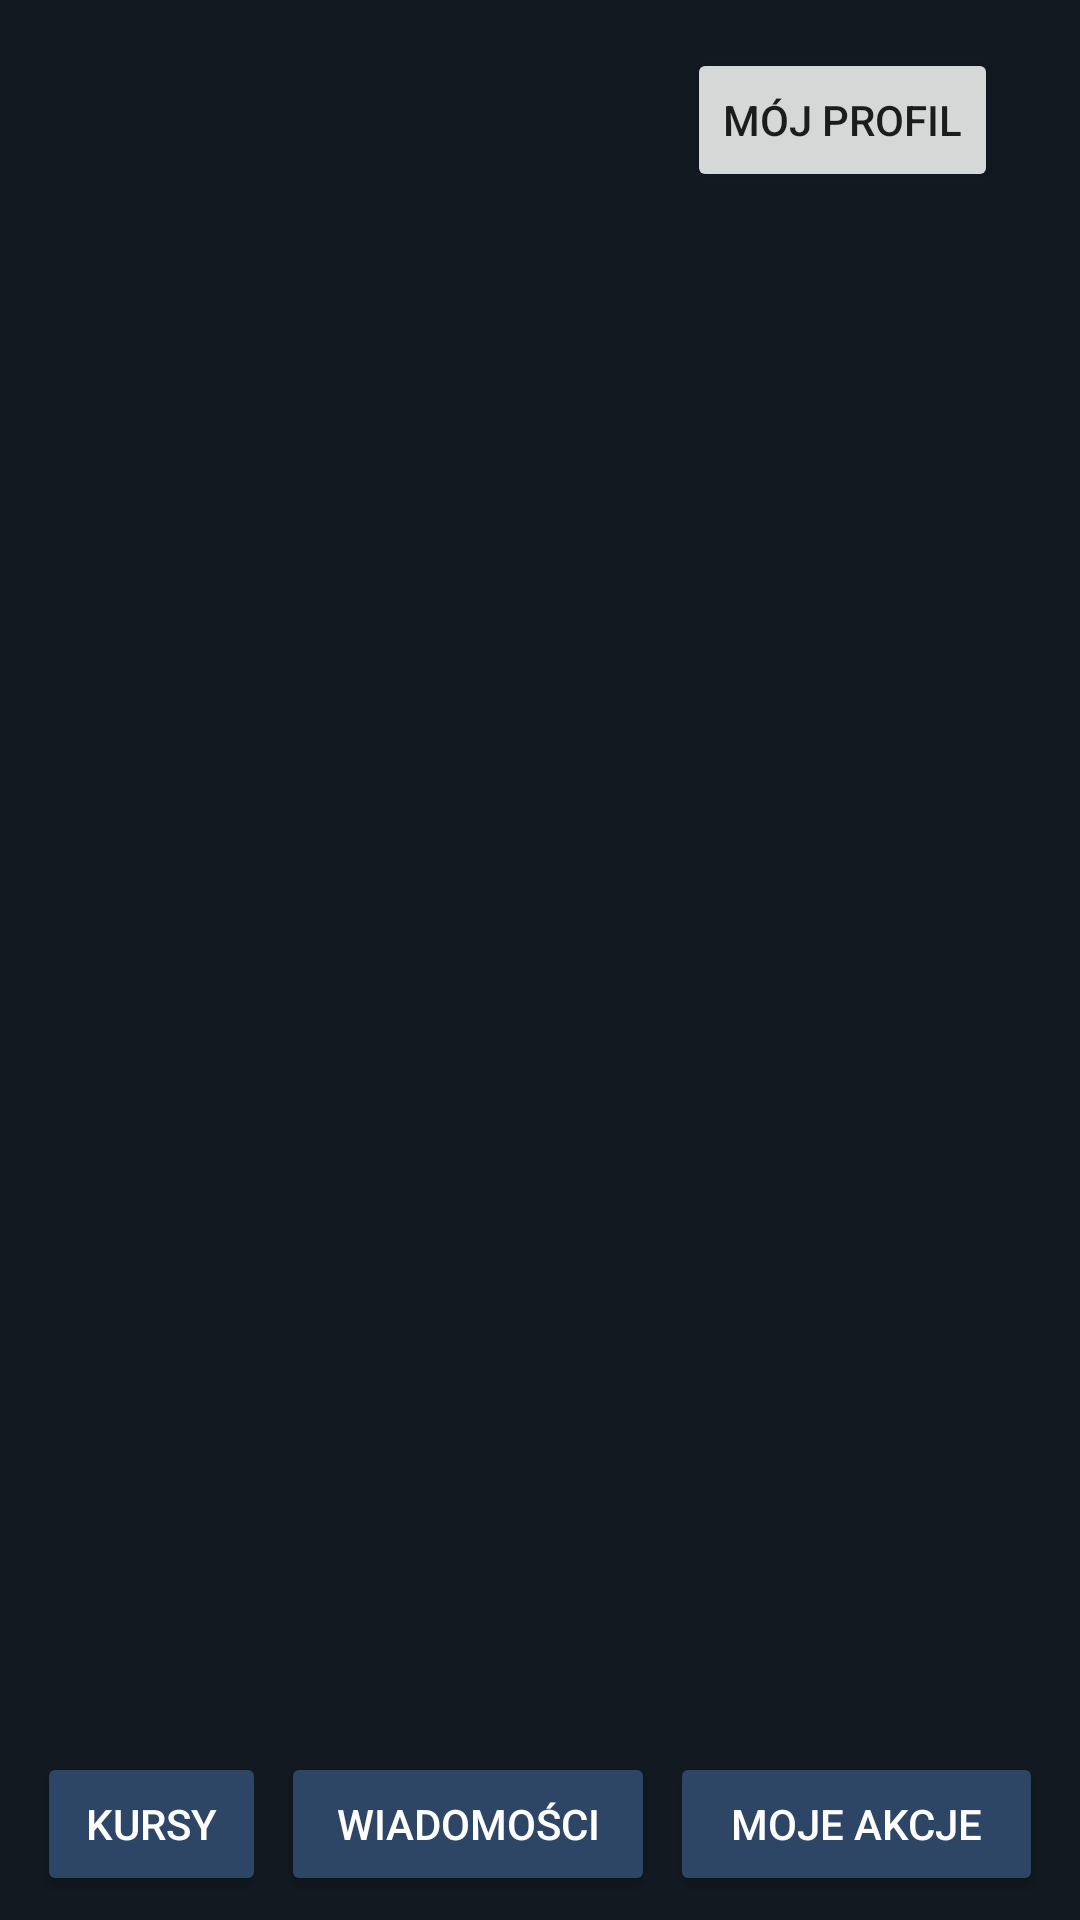

Reconstruct the res/layout file that produces this screen, plus the resources it refers to.
<!-- AndroidManifest.xml: application theme Theme.LHTI -->
<!-- res/layout/activity_news.xml -->
<?xml version="1.0" encoding="utf-8"?>
<androidx.constraintlayout.widget.ConstraintLayout xmlns:android="http://schemas.android.com/apk/res/android"
    xmlns:app="http://schemas.android.com/apk/res-auto"
    xmlns:tools="http://schemas.android.com/tools"
    android:layout_width="match_parent"
    android:layout_height="match_parent"
    android:background="@color/moj2"
    tools:context=".News">

    <androidx.recyclerview.widget.RecyclerView
        android:id="@+id/myNews"
        android:layout_width="0dp"
        android:layout_height="0dp"
        app:layout_constraintBottom_toTopOf="@id/news"
        app:layout_constraintDimensionRatio="1:1.4"
        app:layout_constraintEnd_toEndOf="@id/guideline2"
        app:layout_constraintHorizontal_bias="0.0"
        app:layout_constraintStart_toStartOf="@id/guideline"
        app:layout_constraintTop_toBottomOf="@id/button"
        app:layout_constraintVertical_bias="0.51" />

    <Button
        android:id="@+id/myStocks"
        android:backgroundTint="@color/button"
        android:layout_width="0dp"
        android:layout_height="wrap_content"
        android:layout_marginStart="5dp"
        android:layout_marginEnd="5dp"
        android:maxLines="1"
        android:paddingLeft="7dp"
        android:paddingRight="7dp"
        android:text="Moje akcje"
        android:textColor="@color/white"
        app:layout_constraintBottom_toTopOf="@id/guideline4"
        app:layout_constraintEnd_toEndOf="@id/guideline2"
        app:layout_constraintStart_toEndOf="@+id/news"
        app:layout_constraintTop_toBottomOf="@id/guideline3" />

    <Button
        android:id="@+id/news"
        android:backgroundTint="@color/button"
        android:textColor="@color/white"
        android:layout_width="0dp"
        android:layout_height="wrap_content"
        android:layout_marginStart="5dp"
        android:layout_marginEnd="5dp"
        android:maxLines="1"
        android:paddingLeft="7dp"
        android:paddingRight="7dp"
        android:text="Wiadomości"
        app:layout_constraintBottom_toTopOf="@id/guideline4"
        app:layout_constraintEnd_toStartOf="@+id/guidelineBotton2"
        app:layout_constraintStart_toEndOf="@+id/courses"
        app:layout_constraintTop_toBottomOf="@id/guideline3" />

    <Button
        android:id="@+id/courses"
        android:backgroundTint="@color/button"
        android:textColor="@color/white"
        android:layout_width="0dp"
        android:layout_height="wrap_content"
        android:layout_marginStart="5dp"
        android:layout_marginEnd="5dp"
        android:maxLines="1"
        android:paddingLeft="7dp"
        android:paddingRight="7dp"
        android:text="Kursy"
        app:layout_constraintBottom_toTopOf="@id/guideline4"
        app:layout_constraintEnd_toStartOf="@+id/guidelineBotton"
        app:layout_constraintStart_toStartOf="@id/guideline"
        app:layout_constraintTop_toBottomOf="@id/guideline3" />

    <androidx.constraintlayout.widget.Guideline
        android:id="@+id/guideline"
        android:layout_width="wrap_content"
        android:layout_height="wrap_content"
        android:orientation="vertical"
        app:layout_constraintGuide_percent="0.02" />

    <androidx.constraintlayout.widget.Guideline
        android:id="@+id/guideline2"
        android:layout_width="wrap_content"
        android:layout_height="wrap_content"
        android:orientation="vertical"
        app:layout_constraintGuide_percent="0.98" />

    <androidx.constraintlayout.widget.Guideline
        android:id="@+id/guidelineBotton"
        android:layout_width="wrap_content"
        android:layout_height="wrap_content"
        android:orientation="vertical"
        app:layout_constraintGuide_percent="0.26" />

    <androidx.constraintlayout.widget.Guideline
        android:id="@+id/guidelineBotton2"
        android:layout_width="wrap_content"
        android:layout_height="wrap_content"
        android:orientation="vertical"
        app:layout_constraintGuide_percent="0.62" />
    <androidx.constraintlayout.widget.Guideline
        android:id="@+id/guidelineTop"
        android:layout_width="wrap_content"
        android:layout_height="wrap_content"
        android:orientation="vertical"
        app:layout_constraintGuide_percent="0.12" />
    <androidx.constraintlayout.widget.Guideline
        android:id="@+id/guidelineTop2"
        android:layout_width="wrap_content"
        android:layout_height="wrap_content"
        android:orientation="vertical"
        app:layout_constraintGuide_percent="0.88" />

    <Button
        android:id="@+id/profileButton"
        android:layout_width="wrap_content"
        android:layout_height="wrap_content"
        android:layout_marginTop="16dp"
        android:layout_marginEnd="20dp"
        android:text="Mój profil"
        app:layout_constraintEnd_toStartOf="@+id/guideline2"
        app:layout_constraintTop_toTopOf="parent" />

    <androidx.constraintlayout.widget.Guideline
        android:id="@+id/guideline3"
        android:layout_width="wrap_content"
        android:layout_height="wrap_content"
        android:orientation="horizontal"
        app:layout_constraintGuide_percent="0.92" />
    <androidx.constraintlayout.widget.Guideline
        android:id="@+id/guideline4"
        android:layout_width="wrap_content"
        android:layout_height="wrap_content"
        android:orientation="horizontal"
        app:layout_constraintGuide_percent="0.98" />
</androidx.constraintlayout.widget.ConstraintLayout>
<!-- resources referenced by this layout -->
<resources>
  <color name="button">#2D4666</color>
  <color name="moj2">#121921</color>
  <color name="white">#FFFFFFFF</color>
  <style name="Theme.LHTI" parent="Theme.MaterialComponents.Light.NoActionBar">
          
          <item name="colorPrimary">@color/purple_500</item>
          <item name="colorPrimaryVariant">@color/purple_700</item>
          <item name="colorOnPrimary">@color/white</item>
          
          <item name="colorSecondary">@color/teal_200</item>
          <item name="colorSecondaryVariant">@color/teal_700</item>
          <item name="colorOnSecondary">@color/black</item>
          
          <item name="android:statusBarColor">?attr/colorPrimaryVariant</item>
          
  
      </style>
  <color name="purple_500">#FF6200EE</color>
  <color name="purple_700">#FF3700B3</color>
  <color name="teal_200">#FF03DAC5</color>
  <color name="teal_700">#FF018786</color>
  <color name="black">#FF000000</color>
</resources>
